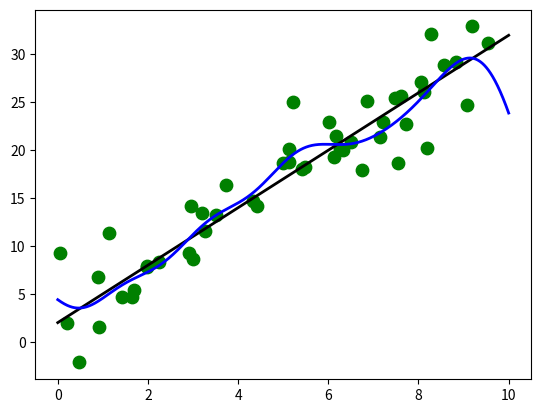

Write Python code to recreate this figure.
import random
from matplotlib import pyplot as plt
import numpy as np
from numpy.linalg import inv
random.seed(10)
np.random.seed(10)

# Put test function here, if p=0 then it has some normalized error
# otherwise it returns the actual value of the function
def test_function(x,p=0):
    output = 3*x + 2
    if p==0:
        return output + np.random.normal(0,3,x.shape)
    else: return output

# t determines the type of filter, 0 = linear, 1 = polynomial, 2 = gaussian
def kernel(x1,x2,t,sig=1):
    if t == 0:
        return np.dot(np.transpose(x1),x2)
    elif t == 1:
        return (np.dot(np.transpose(x1),x2)+1)**2
    elif t ==2:
        diff = np.clip( np.linalg.norm(x1-x2), -500, 500 )
        return np.exp(-diff**2/(2*sig**2))

# number of samples generated
N = 50

# Lamda needs to be > 0 even if small for some reason
lamda = 0.1

# Generates the training data for X
x_train = np.reshape(10*np.random.rand(N),(-1,1))
t_train = test_function(x_train)
t_train.reshape(1, -1)

# Calculates K matrix
K = np.zeros((N,N))
for i in range(0,N):
    for j in range(0,N):
        K[i,j] = kernel(x_train[i], x_train[j],2)

# Trains the algorithm on the training data
I = np.identity(K.shape[0])
a = np.dot(inv(K + lamda*I),t_train)

X_plot = np.linspace(0,10,5000)[:,None]
Y_plot = np.zeros((5000,1))

# Calculates k vector and y-value for each test value
k = np.zeros((N,1))
for i in range(0,X_plot.shape[0]):
    for j in range(0,N):
        k[j,0] = kernel(x_train[j],X_plot[i],2)
    Y_plot[i] = np.dot(np.transpose(k),a)

# Plots original line
Y_original = test_function(X_plot,1)
plt.plot(X_plot,Y_original, color='black', lw=2)
plt.plot(X_plot, Y_plot, color='blue', lw=2)
plt.scatter(x_train, t_train, 80, c="g", alpha=1, label="My Title")
plt.show()
